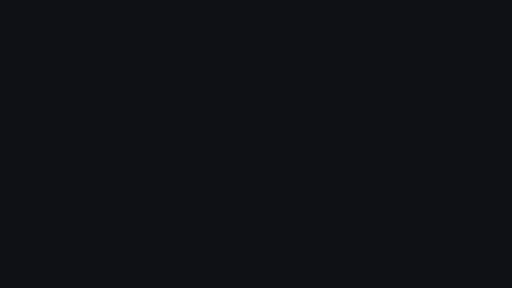
t = 0.00 s
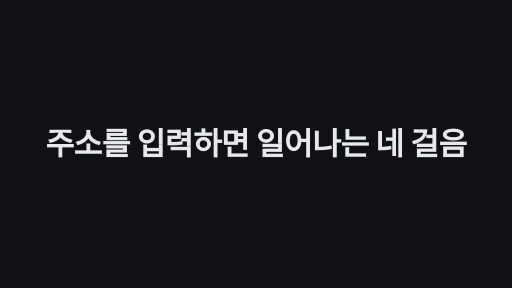
t = 1.67 s
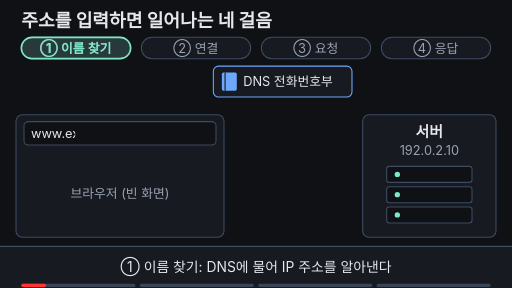
t = 3.33 s
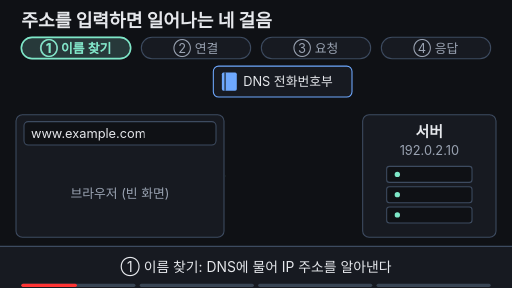
t = 5.00 s
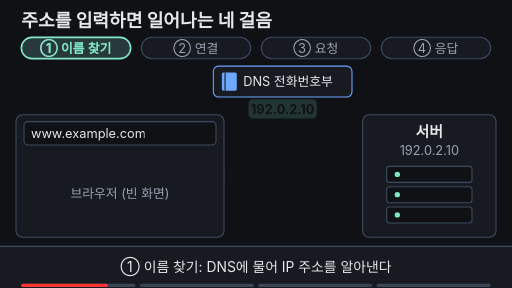
t = 6.67 s
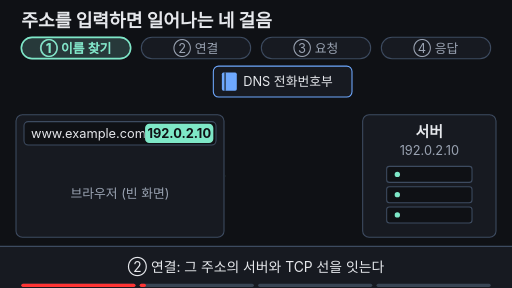
t = 8.33 s

The animated SVG that drew these frames (rendered in a browser with its animation timeline set to each time). Animation: 29 SMIL elements (animate=24,animateTransform=5); frames cover the first 8.33 s, repeats indefinitely.

<svg xmlns="http://www.w3.org/2000/svg" viewBox="0 0 960 540" width="960" height="540" font-family="-apple-system,'Apple SD Gothic Neo','Segoe UI',sans-serif">
  <rect width="960" height="540" fill="#0f1115"/>
  <defs>
    <clipPath id="typeClip">
      <rect x="56" y="228" width="0" height="44">
        <animate attributeName="width" values="0;0;215;215;0" keyTimes="0;0.02;0.18;0.95;1" dur="16s" repeatCount="indefinite" begin="2s"/>
      </rect>
    </clipPath>
  </defs>

  <!-- 제목 -->
  <text x="40" y="50" font-size="34" font-weight="700" fill="#e6e8ec">주소를 입력하면 일어나는 네 걸음</text>

  <!-- 네 걸음 칩 -->
  <g font-size="24" text-anchor="middle">
    <rect x="40" y="70" width="205" height="40" rx="20" fill="#171a21" stroke="#3d4b60" stroke-width="2"/>
    <rect x="265" y="70" width="205" height="40" rx="20" fill="#171a21" stroke="#3d4b60" stroke-width="2"/>
    <rect x="490" y="70" width="205" height="40" rx="20" fill="#171a21" stroke="#3d4b60" stroke-width="2"/>
    <rect x="715" y="70" width="205" height="40" rx="20" fill="#171a21" stroke="#3d4b60" stroke-width="2"/>
    <text x="142" y="99" fill="#9aa3b2">① 이름 찾기</text>
    <text x="367" y="99" fill="#9aa3b2">② 연결</text>
    <text x="592" y="99" fill="#9aa3b2">③ 요청</text>
    <text x="817" y="99" fill="#9aa3b2">④ 응답</text>
    <g>
      <rect x="40" y="70" width="205" height="40" rx="20" fill="#7ee7c7" fill-opacity="0.15" stroke="#7ee7c7" stroke-width="3"/>
      <text x="142" y="99" fill="#7ee7c7" font-weight="700">① 이름 찾기</text>
    </g>
    <g opacity="0">
      <animate attributeName="opacity" values="0;0;1;1;0;0" keyTimes="0;0.40;0.42;0.95;0.98;1" dur="16s" repeatCount="indefinite" begin="2s"/>
      <rect x="265" y="70" width="205" height="40" rx="20" fill="#7ee7c7" fill-opacity="0.15" stroke="#7ee7c7" stroke-width="3"/>
      <text x="367" y="99" fill="#7ee7c7" font-weight="700">② 연결</text>
    </g>
    <g opacity="0">
      <animate attributeName="opacity" values="0;0;1;1;0;0" keyTimes="0;0.58;0.60;0.95;0.98;1" dur="16s" repeatCount="indefinite" begin="2s"/>
      <rect x="490" y="70" width="205" height="40" rx="20" fill="#7ee7c7" fill-opacity="0.15" stroke="#7ee7c7" stroke-width="3"/>
      <text x="592" y="99" fill="#7ee7c7" font-weight="700">③ 요청</text>
    </g>
    <g opacity="0">
      <animate attributeName="opacity" values="0;0;1;1;0;0" keyTimes="0;0.68;0.70;0.95;0.98;1" dur="16s" repeatCount="indefinite" begin="2s"/>
      <rect x="715" y="70" width="205" height="40" rx="20" fill="#7ee7c7" fill-opacity="0.15" stroke="#7ee7c7" stroke-width="3"/>
      <text x="817" y="99" fill="#7ee7c7" font-weight="700">④ 응답</text>
    </g>
  </g>

  <!-- DNS 전화번호부 -->
  <rect x="400" y="124" width="260" height="58" rx="10" fill="#171a21" stroke="#6ea8fe" stroke-width="2"/>
  <rect x="416" y="136" width="28" height="34" rx="3" fill="#6ea8fe"/>
  <line x1="422" y1="136" x2="422" y2="170" stroke="#0f1115" stroke-width="2"/>
  <text x="456" y="162" font-size="24" fill="#e6e8ec">DNS 전화번호부</text>

  <!-- 브라우저 -->
  <rect x="30" y="215" width="390" height="230" rx="12" fill="#171a21" stroke="#3d4b60" stroke-width="2"/>
  <rect x="45" y="228" width="360" height="44" rx="8" fill="#0f1115" stroke="#3d4b60" stroke-width="2"/>
  <text x="58" y="259" font-size="24" fill="#e6e8ec" clip-path="url(#typeClip)">www.example.com</text>

  <!-- 브라우저 화면: 빈 화면 -->
  <text x="225" y="372" font-size="24" fill="#9aa3b2" text-anchor="middle">브라우저 (빈 화면)
    <animate attributeName="opacity" values="1;1;0;0;1" keyTimes="0;0.76;0.78;0.97;1" dur="16s" repeatCount="indefinite" begin="2s"/>
  </text>
  <!-- 브라우저 화면: 그려진 문서 -->
  <g opacity="0">
    <animate attributeName="opacity" values="0;0;1;1;0;0" keyTimes="0;0.76;0.80;0.95;0.97;1" dur="16s" repeatCount="indefinite" begin="2s"/>
    <text x="55" y="318" font-size="26" font-weight="700" fill="#e6e8ec">Example Domain</text>
    <rect x="55" y="336" width="320" height="12" rx="6" fill="#3d4b60"/>
    <rect x="55" y="358" width="260" height="12" rx="6" fill="#3d4b60"/>
    <g>
      <animate attributeName="opacity" values="1;1;0.2;1;0.2;1;0.2;1;1" keyTimes="0;0.80;0.83;0.86;0.89;0.92;0.95;0.97;1" dur="16s" repeatCount="indefinite" begin="2s"/>
      <text x="55" y="410" font-size="24" fill="#6ea8fe">다음 문서 링크 ▸</text>
      <line x1="55" y1="416" x2="230" y2="416" stroke="#6ea8fe" stroke-width="2"/>
    </g>
  </g>

  <!-- 서버 -->
  <rect x="680" y="215" width="250" height="230" rx="12" fill="#171a21" stroke="#3d4b60" stroke-width="2"/>
  <text x="805" y="256" font-size="28" font-weight="700" fill="#e6e8ec" text-anchor="middle">서버</text>
  <text x="805" y="290" font-size="24" fill="#9aa3b2" text-anchor="middle">192.0.2.10</text>
  <rect x="725" y="312" width="160" height="30" rx="5" fill="#0f1115" stroke="#3d4b60" stroke-width="2"/>
  <rect x="725" y="350" width="160" height="30" rx="5" fill="#0f1115" stroke="#3d4b60" stroke-width="2"/>
  <rect x="725" y="388" width="160" height="30" rx="5" fill="#0f1115" stroke="#3d4b60" stroke-width="2"/>
  <circle cx="745" cy="327" r="5" fill="#7ee7c7"/>
  <circle cx="745" cy="365" r="5" fill="#7ee7c7"/>
  <circle cx="745" cy="403" r="5" fill="#7ee7c7"/>

  <!-- ② TCP 연결선 -->
  <line x1="422" y1="330" x2="422" y2="330" stroke="#7ee7c7" stroke-width="4" stroke-dasharray="10 8">
    <animate attributeName="x2" values="422;422;678;678;422;422" keyTimes="0;0.40;0.48;0.95;0.97;1" dur="16s" repeatCount="indefinite" begin="2s"/>
    <animate attributeName="opacity" values="1;1;0;0" keyTimes="0;0.95;0.97;1" dur="16s" repeatCount="indefinite" begin="2s"/>
  </line>
  <text x="550" y="314" font-size="24" fill="#7ee7c7" text-anchor="middle" font-weight="700" opacity="0">TCP 연결 ✓
    <animate attributeName="opacity" values="0;0;1;1;0;0" keyTimes="0;0.47;0.49;0.95;0.97;1" dur="16s" repeatCount="indefinite" begin="2s"/>
  </text>

  <!-- ① 질문 말풍선 -->
  <g opacity="0">
    <animateTransform attributeName="transform" type="translate" values="225 165;225 165;345 142;345 142" keyTimes="0;0.20;0.29;1" dur="16s" repeatCount="indefinite" begin="2s"/>
    <animate attributeName="opacity" values="0;0;1;1;0;0" keyTimes="0;0.19;0.20;0.27;0.29;1" dur="16s" repeatCount="indefinite" begin="2s"/>
    <rect width="140" height="40" rx="20" fill="#ffb454"/>
    <text x="70" y="28" font-size="24" fill="#0f1115" text-anchor="middle" font-weight="700">IP 주소는?</text>
  </g>

  <!-- ① 답: 192.0.2.10 → 주소창 옆 -->
  <g opacity="0">
    <animateTransform attributeName="transform" type="translate" values="466 186;466 186;272 232;272 232" keyTimes="0;0.30;0.37;1" dur="16s" repeatCount="indefinite" begin="2s"/>
    <animate attributeName="opacity" values="0;0;1;1;0;0" keyTimes="0;0.29;0.30;0.95;0.97;1" dur="16s" repeatCount="indefinite" begin="2s"/>
    <rect width="128" height="36" rx="8" fill="#7ee7c7"/>
    <text x="64" y="27" font-size="24" fill="#0f1115" text-anchor="middle" font-weight="700">192.0.2.10</text>
  </g>

  <!-- ③ GET / 편지 -->
  <g opacity="0">
    <animateTransform attributeName="transform" type="translate" values="428 344;428 344;562 344;562 344" keyTimes="0;0.59;0.66;1" dur="16s" repeatCount="indefinite" begin="2s"/>
    <animate attributeName="opacity" values="0;0;1;1;0;0" keyTimes="0;0.58;0.59;0.66;0.68;1" dur="16s" repeatCount="indefinite" begin="2s"/>
    <rect width="112" height="42" rx="6" fill="#ffb454"/>
    <polyline points="0,0 56,20 112,0" fill="none" stroke="#0f1115" stroke-width="2" opacity="0.5"/>
    <text x="56" y="31" font-size="24" fill="#0f1115" text-anchor="middle" font-weight="700">GET /</text>
  </g>

  <!-- ④ HTML 문서 응답 -->
  <g opacity="0">
    <animateTransform attributeName="transform" type="translate" values="572 394;572 394;428 394;428 394" keyTimes="0;0.69;0.76;1" dur="16s" repeatCount="indefinite" begin="2s"/>
    <animate attributeName="opacity" values="0;0;1;1;0;0" keyTimes="0;0.68;0.69;0.76;0.78;1" dur="16s" repeatCount="indefinite" begin="2s"/>
    <path d="M0 0 H86 L104 14 V44 H0 Z" fill="#6ea8fe"/>
    <text x="50" y="32" font-size="24" fill="#0f1115" text-anchor="middle" font-weight="700">HTML</text>
  </g>

  <!-- 자막 바 -->
  <rect x="0" y="462" width="960" height="78" fill="#171a21"/>
  <line x1="0" y1="462" x2="960" y2="462" stroke="#3d4b60" stroke-width="2"/>
  <g font-size="26" text-anchor="middle">
    <text x="480" y="510" fill="#e6e8ec">① 이름 찾기: DNS에 물어 IP 주소를 알아낸다
      <animate attributeName="opacity" values="1;1;0;0;1" keyTimes="0;0.37;0.385;0.97;1" dur="16s" repeatCount="indefinite" begin="2s"/>
    </text>
    <text x="480" y="510" fill="#e6e8ec" opacity="0">② 연결: 그 주소의 서버와 TCP 선을 잇는다
      <animate attributeName="opacity" values="0;0;1;1;0;0" keyTimes="0;0.385;0.395;0.575;0.585;1" dur="16s" repeatCount="indefinite" begin="2s"/>
    </text>
    <text x="480" y="510" fill="#e6e8ec" opacity="0">③ 요청 'GET /'을 보내면 ④ HTML 문서가 응답으로 온다
      <animate attributeName="opacity" values="0;0;1;1;0;0" keyTimes="0;0.585;0.595;0.765;0.775;1" dur="16s" repeatCount="indefinite" begin="2s"/>
    </text>
    <text x="480" y="510" fill="#7ee7c7" font-weight="700" opacity="0">이름 찾기 → 연결 → 요청 → 응답, 그래서 문서가 도착한다
      <animate attributeName="opacity" values="0;0;1;1;0;0" keyTimes="0;0.775;0.785;0.95;0.97;1" dur="16s" repeatCount="indefinite" begin="2s"/>
    </text>
  </g>

<g aria-label="재생 진행 막대" data-stage-count="4"><g class="progress-segment" data-stage="1"><rect x="40" y="532" width="214" height="6" rx="3" fill="#394554"/><rect x="40" y="532" width="0" height="6" rx="3" fill="#ff3434"><animate begin="2s" attributeName="width" values="0;214;214" keyTimes="0;0.385000;1" dur="16s" repeatCount="indefinite"/></rect></g><g class="progress-segment" data-stage="2"><rect x="262" y="532" width="214" height="6" rx="3" fill="#394554"/><rect x="262" y="532" width="0" height="6" rx="3" fill="#ff3434"><animate begin="2s" attributeName="width" values="0;0;214;214" keyTimes="0;0.385000;0.585000;1" dur="16s" repeatCount="indefinite"/></rect></g><g class="progress-segment" data-stage="3"><rect x="484" y="532" width="214" height="6" rx="3" fill="#394554"/><rect x="484" y="532" width="0" height="6" rx="3" fill="#ff3434"><animate begin="2s" attributeName="width" values="0;0;214;214" keyTimes="0;0.585000;0.775000;1" dur="16s" repeatCount="indefinite"/></rect></g><g class="progress-segment" data-stage="4"><rect x="706" y="532" width="214" height="6" rx="3" fill="#394554"/><rect x="706" y="532" width="0" height="6" rx="3" fill="#ff3434"><animate begin="2s" attributeName="width" values="0;0;214" keyTimes="0;0.775000;1" dur="16s" repeatCount="indefinite"/></rect></g></g><g id="title-intro"><rect x="0" y="0" width="960" height="540" fill="#0f1115"/><g opacity="0"><text x="480" y="290.456" text-anchor="middle" font-size="58.445" font-weight="750" letter-spacing="-1" fill="#e6e8ec">주소를 입력하면 일어나는 네 걸음</text><animate attributeName="opacity" values="0;1;1;0;0" keyTimes="0;0.022222;0.094444;0.111111;1" dur="18s" repeatCount="indefinite"/><animateTransform attributeName="transform" type="translate" values="0 28;0 0;0 0;0 -32;0 -32" keyTimes="0;0.022222;0.094444;0.111111;1" dur="18s" repeatCount="indefinite"/></g><animate attributeName="opacity" values="1;1;0;0" keyTimes="0;0.094444;0.111111;1" dur="18s" repeatCount="indefinite"/></g></svg>
